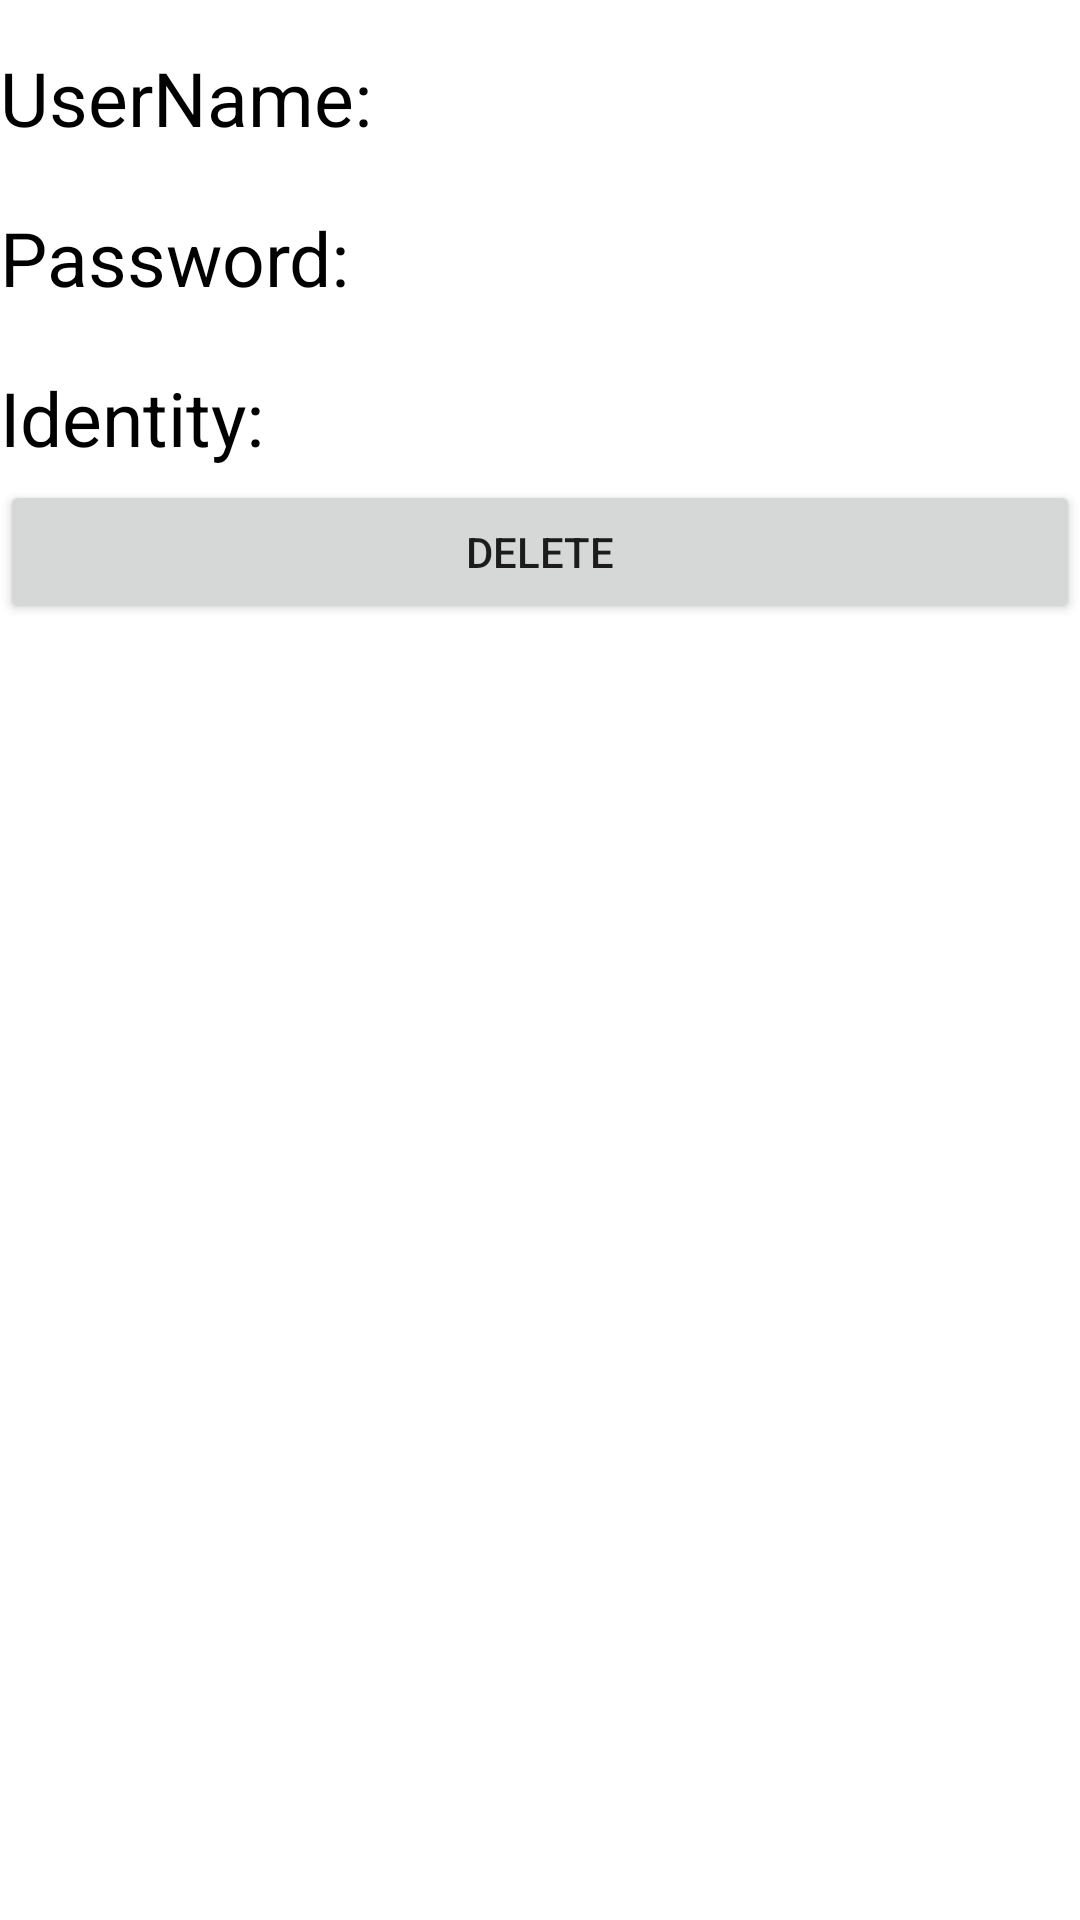

Write the Android layout XML for this screen, with the resource values it uses.
<!-- AndroidManifest.xml: application theme Theme.MyApplicationProjectPart1 -->
<!-- res/layout/activity_account_delete.xml -->
<?xml version="1.0" encoding="utf-8"?>
<androidx.constraintlayout.widget.ConstraintLayout xmlns:android="http://schemas.android.com/apk/res/android"
    xmlns:app="http://schemas.android.com/apk/res-auto"
    xmlns:tools="http://schemas.android.com/tools"
    android:layout_width="match_parent"
    android:layout_height="match_parent"
    tools:context=".AccountDeleteActivity">

    <LinearLayout
        android:layout_width="match_parent"
        android:layout_height="match_parent"
        android:orientation="vertical">

        <LinearLayout
            android:layout_width="match_parent"
            android:layout_height="wrap_content"
            android:orientation="horizontal">

            <TextView
                android:id="@+id/textView3"
                android:layout_width="wrap_content"
                android:layout_height="wrap_content"
                android:layout_weight="1"
                android:text="UserName:"
                android:textColor="@color/black"
                android:textSize="25dp" />

            <TextView
                android:id="@+id/userNameTextView"
                android:layout_width="wrap_content"
                android:layout_height="wrap_content"
                android:layout_weight="1"
                android:textColor="@color/black"
                android:textSize="40dp" />
        </LinearLayout>

        <LinearLayout
            android:layout_width="match_parent"
            android:layout_height="wrap_content"
            android:orientation="horizontal">

            <TextView
                android:id="@+id/textView4"
                android:layout_width="wrap_content"
                android:layout_height="wrap_content"
                android:layout_weight="1"
                android:text="Password:"
                android:textColor="@color/black"
                android:textSize="25dp" />

            <TextView
                android:id="@+id/passwordTextView"
                android:layout_width="wrap_content"
                android:layout_height="wrap_content"
                android:layout_weight="1"
                android:textColor="@color/black"
                android:textSize="40dp" />
        </LinearLayout>

        <LinearLayout
            android:layout_width="match_parent"
            android:layout_height="wrap_content"
            android:orientation="horizontal">

            <TextView
                android:id="@+id/textView5"
                android:layout_width="wrap_content"
                android:layout_height="wrap_content"
                android:layout_weight="1"
                android:text="Identity:"
                android:textColor="@color/black"
                android:textSize="25dp" />

            <TextView
                android:id="@+id/identityTextview"
                android:layout_width="wrap_content"
                android:layout_height="wrap_content"
                android:layout_weight="1"
                android:textColor="@color/black"
                android:textSize="40dp" />
        </LinearLayout>

        <Button
            android:id="@+id/deleteAccount"
            android:layout_width="match_parent"
            android:layout_height="wrap_content"
            android:onClick="deleteAcc"
            android:text="Delete" />
    </LinearLayout>
</androidx.constraintlayout.widget.ConstraintLayout>
<!-- resources referenced by this layout -->
<resources>
  <style name="Theme.MyApplicationProjectPart1" parent="Theme.MaterialComponents.DayNight.DarkActionBar">
          
          <item name="colorPrimary">@color/purple_500</item>
          <item name="colorPrimaryVariant">@color/purple_700</item>
          <item name="colorOnPrimary">@color/white</item>
          
          <item name="colorSecondary">@color/teal_200</item>
          <item name="colorSecondaryVariant">@color/teal_700</item>
          <item name="colorOnSecondary">@color/black</item>
          
          <item name="android:statusBarColor" tools:targetApi="l">?attr/colorPrimaryVariant</item>
          
      </style>
  <!-- not gathered from this repository: default colours our renderer supplied (Android Studio template values) -->
  <color name="purple_500">#FF6200EE</color>
  <color name="purple_700">#FF3700B3</color>
  <color name="teal_200">#FF03DAC5</color>
  <color name="teal_700">#FF018786</color>
  <color name="black">#FF000000</color>
  <color name="white">#FFFFFFFF</color>
</resources>
